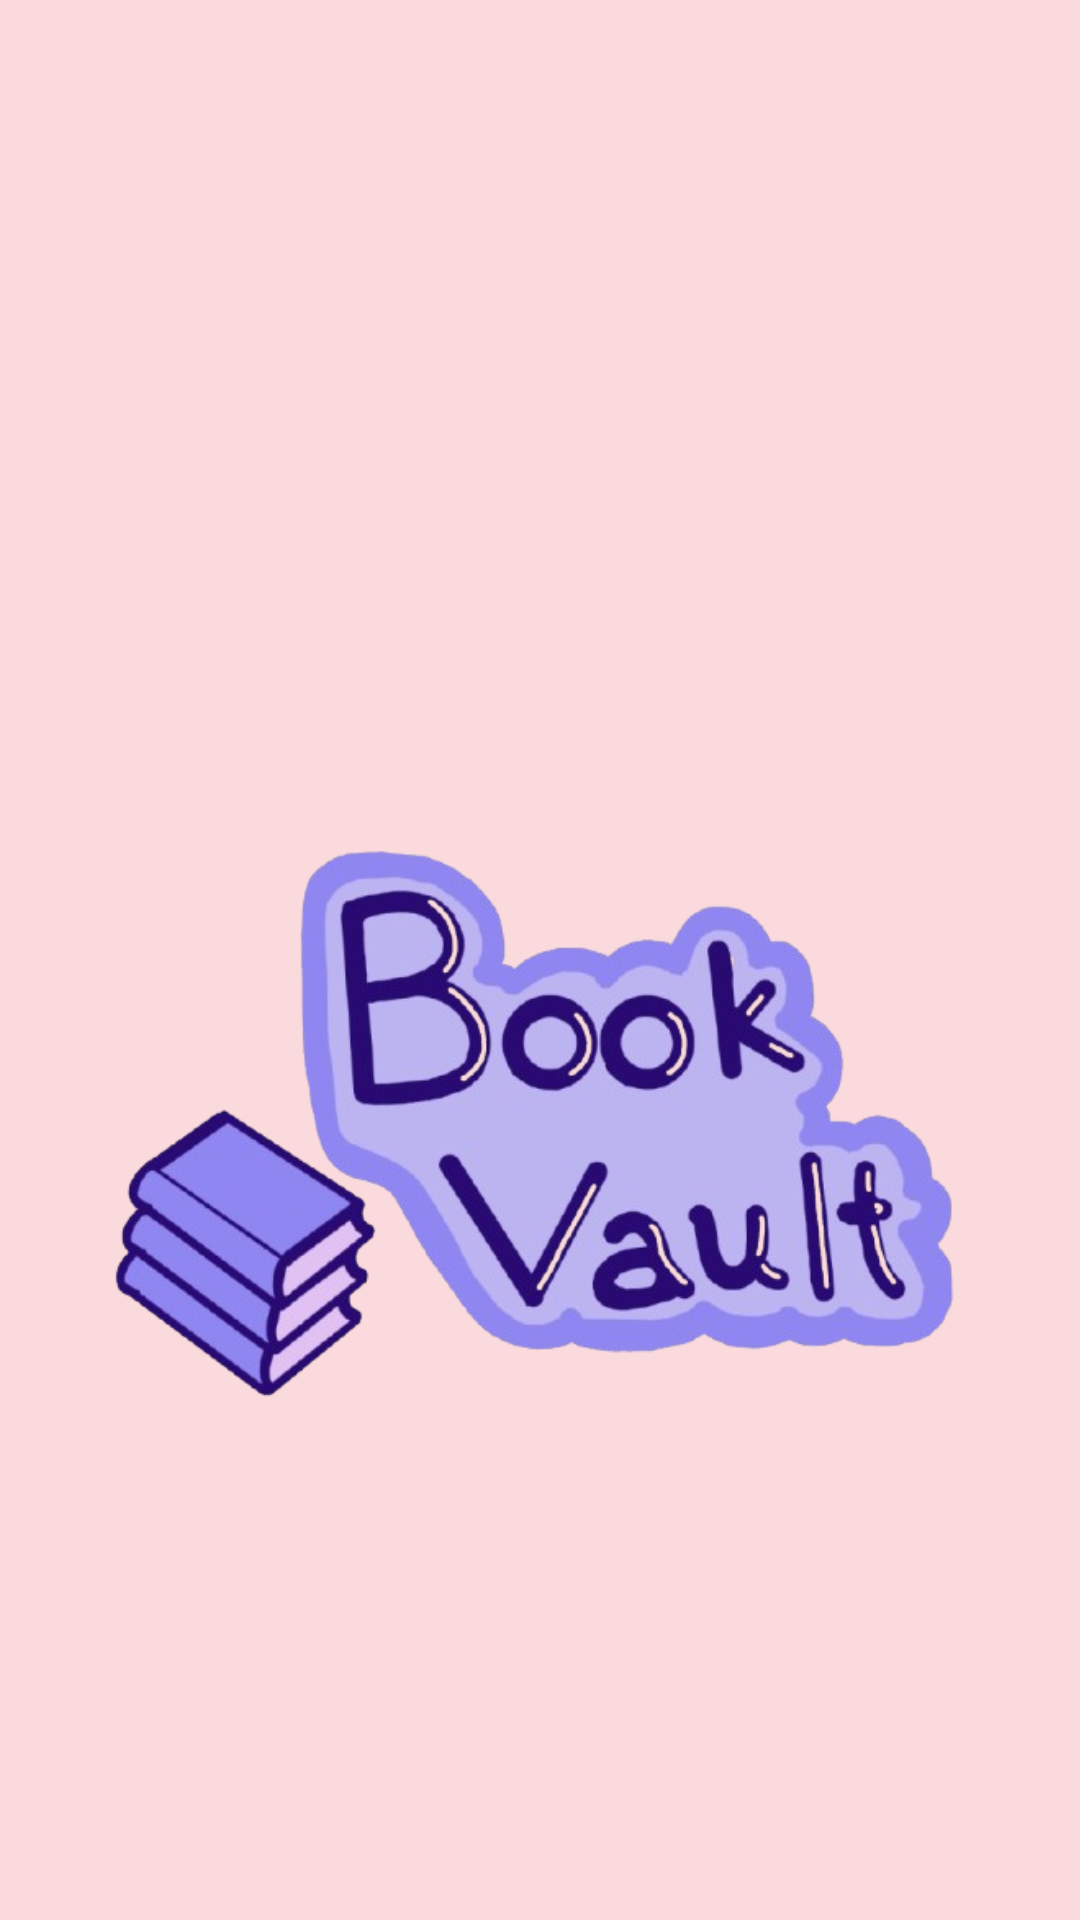

Write the Android layout XML for this screen, with the resource values it uses.
<!-- AndroidManifest.xml: activity theme Theme.BookVault -->
<!-- res/layout/activity_splash.xml -->
<?xml version="1.0" encoding="utf-8"?>
<RelativeLayout xmlns:android="http://schemas.android.com/apk/res/android"
    android:layout_width="match_parent"
    android:layout_height="match_parent"
    android:background="@color/baby_pink"
    android:gravity="center">

    <ImageView
        android:id="@+id/logoImage"
        android:layout_width="303dp"
        android:layout_height="306dp"
        android:layout_marginTop="100dp"
        android:src="@drawable/logo_nou"
        android:contentDescription="@string/logo"/>
</RelativeLayout>
<!-- resources referenced by this layout -->
<resources>
  <color name="baby_pink">#FADADD</color>
  <!-- drawable logo_nou: png bitmap (drawable, 196149 bytes) -->
  <string name="logo">Logo</string>
  <style name="Theme.BookVault" parent="Theme.MaterialComponents.DayNight.NoActionBar">
          <item name="android:windowNoTitle">true</item>
          <item name="android:windowFullscreen">true</item>
          <item name="android:colorBackground">@color/baby_pink</item>
      </style>
</resources>
